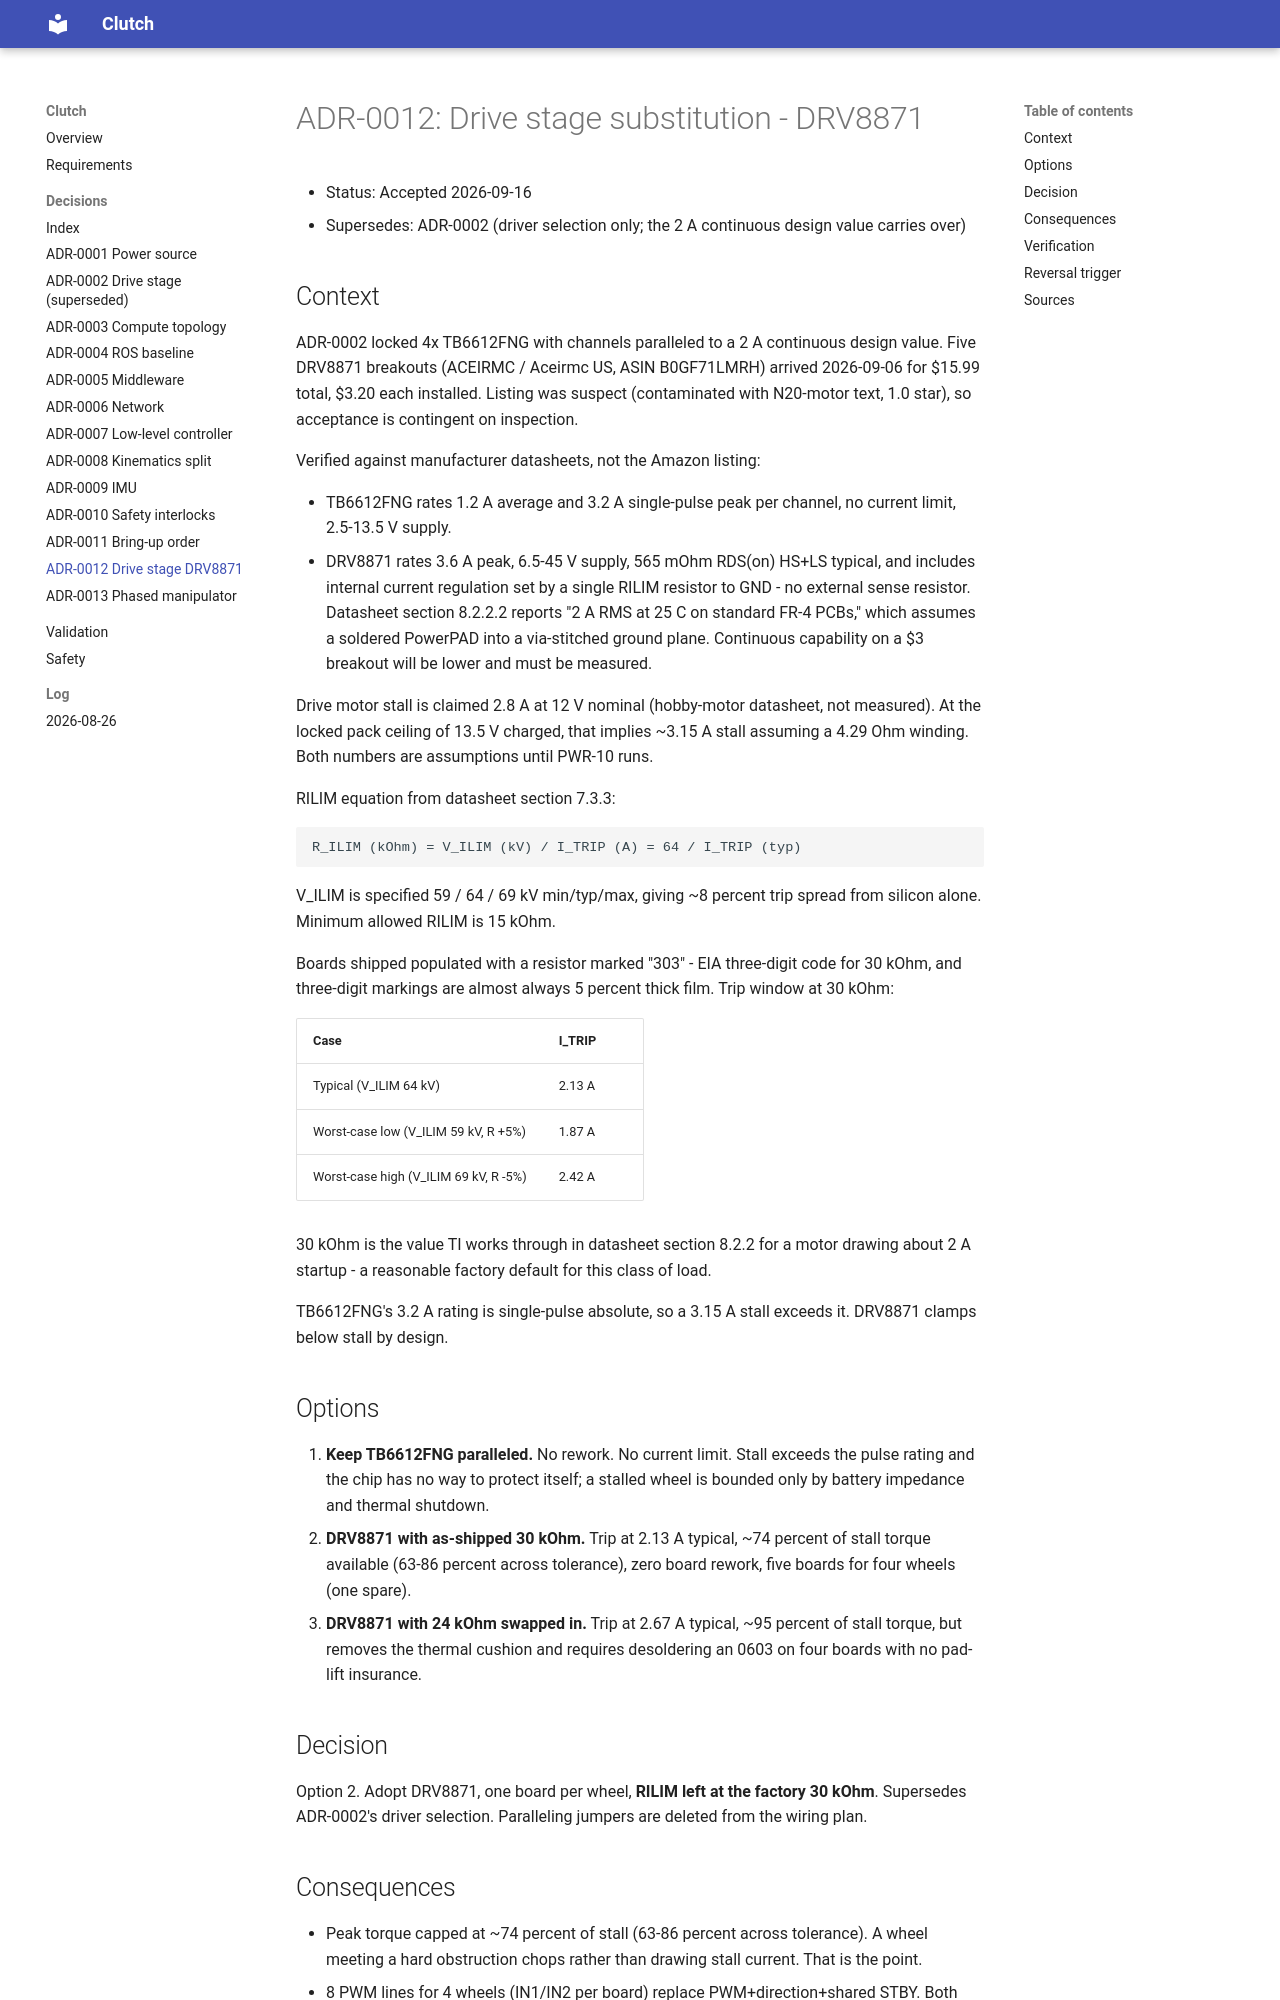

repository: mekruger88/clutch · page: adr/0012-drive-stage-drv8871/index.html · generator: mkdocs

# ADR-0012: Drive stage substitution - DRV8871

- Status: Accepted 2026-09-16
- Supersedes: ADR-0002 (driver selection only; the 2 A continuous design value carries over)

## Context
ADR-0002 locked 4x TB6612FNG with channels paralleled to a 2 A continuous design value. Five DRV8871 breakouts (ACEIRMC / Aceirmc US, ASIN B0GF71LMRH) arrived 2026-09-06 for $15.99 total, $3.20 each installed. Listing was suspect (contaminated with N20-motor text, 1.0 star), so acceptance is contingent on inspection.

Verified against manufacturer datasheets, not the Amazon listing:

- TB6612FNG rates 1.2 A average and 3.2 A single-pulse peak per channel, no current limit, 2.5-13.5 V supply.
- DRV8871 rates 3.6 A peak, 6.5-45 V supply, 565 mOhm RDS(on) HS+LS typical, and includes internal current regulation set by a single RILIM resistor to GND - no external sense resistor. Datasheet section 8.2.2.2 reports "2 A RMS at 25 C on standard FR-4 PCBs," which assumes a soldered PowerPAD into a via-stitched ground plane. Continuous capability on a $3 breakout will be lower and must be measured.

Drive motor stall is claimed 2.8 A at 12 V nominal (hobby-motor datasheet, not measured). At the locked pack ceiling of 13.5 V charged, that implies ~3.15 A stall assuming a 4.29 Ohm winding. Both numbers are assumptions until PWR-10 runs.

RILIM equation from datasheet section 7.3.3:

    R_ILIM (kOhm) = V_ILIM (kV) / I_TRIP (A) = 64 / I_TRIP (typ)

V_ILIM is specified 59 / 64 / 69 kV min/typ/max, giving ~8 percent trip spread from silicon alone. Minimum allowed RILIM is 15 kOhm.

Boards shipped populated with a resistor marked "303" - EIA three-digit code for 30 kOhm, and three-digit markings are almost always 5 percent thick film. Trip window at 30 kOhm:

| Case | I_TRIP |
|---|---|
| Typical (V_ILIM 64 kV) | 2.13 A |
| Worst-case low (V_ILIM 59 kV, R +5%) | 1.87 A |
| Worst-case high (V_ILIM 69 kV, R -5%) | 2.42 A |

30 kOhm is the value TI works through in datasheet section 8.2.2 for a motor drawing about 2 A startup - a reasonable factory default for this class of load.

TB6612FNG's 3.2 A rating is single-pulse absolute, so a 3.15 A stall exceeds it. DRV8871 clamps below stall by design.

## Options

1. **Keep TB6612FNG paralleled.** No rework. No current limit. Stall exceeds the pulse rating and the chip has no way to protect itself; a stalled wheel is bounded only by battery impedance and thermal shutdown.
2. **DRV8871 with as-shipped 30 kOhm.** Trip at 2.13 A typical, ~74 percent of stall torque available (63-86 percent across tolerance), zero board rework, five boards for four wheels (one spare).
3. **DRV8871 with 24 kOhm swapped in.** Trip at 2.67 A typical, ~95 percent of stall torque, but removes the thermal cushion and requires desoldering an 0603 on four boards with no pad-lift insurance.

## Decision

Option 2. Adopt DRV8871, one board per wheel, **RILIM left at the factory 30 kOhm**. Supersedes ADR-0002's driver selection. Paralleling jumpers are deleted from the wiring plan.
